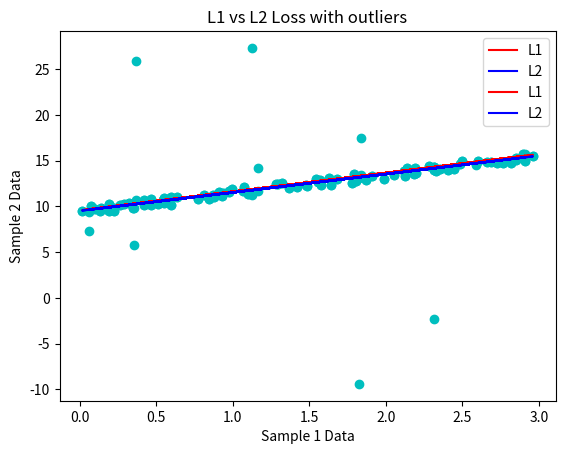

Write Python code to recreate this figure.
import time
import numpy as np
import matplotlib.pyplot as plt

print('Required Libraries:\ttime, numpy, matplotlib')

n_iterations = 1000
n = 100
learningRate = 0.01

np.random.seed(42)
X = 3*np.random.rand(n,1)
y = 9 + 2*X+np.random.rand(n,1)

def addRandomness():
  # add some outliers to the data
  sign = 1
  for i in range(int(n/10)):
    i*=10
    # print(y[i][0])
    y[i][0]+=25*np.random.rand()*sign
    sign*=-1

# w0 + w1.X
def predict(X, coef):
  output = coef[0] + np.dot(X, coef[1])
  return output

# SGD with L1 loss optimization
def L1fit(X, y):
  time_ = time.time()
  coef = np.zeros(2)
  for i in range(n_iterations):
    for xi, expected_value in zip(X, y):
      predicted_value = predict(xi, coef)
      # y2[xi] = predicted_value
      coef[0] -= learningRate * ((predicted_value - expected_value) / abs(predicted_value - expected_value)) * 1
      coef[1] -= learningRate * ((predicted_value - expected_value) / abs(predicted_value - expected_value)) * xi
  print('Runtime:\t', round(time.time() - time_,2),'sec')
  print('L1 Coeff:\t', coef)
  return coef

# SGD with L2 loss optimization
def L2fit(X, y):
  time_ = time.time()
  coef = np.zeros(2)
  for i in range(n_iterations):
    for xi, expected_value in zip(X, y):
      predicted_value = predict(xi, coef)
      # y2[xi] = predicted_value
      coef[0] -= learningRate * (predicted_value - expected_value) * 1
      coef[1] -= learningRate * (predicted_value - expected_value) * xi
  print('Runtime:\t', round(time.time() - time_,2),'sec')
  print('L2 Coeff:\t', coef)
  return coef

print('Model:\t\t\ty=mx+b')
print('Iterations:\t\t', n_iterations)
print('datapoints:\t\t',n)
print('Learning Rate:\t\t', learningRate)
print('Expected runtime:\t 1~ sec')
print('----------------------------------------------------------')
print('Without outliers')
L1coef = L1fit(X, y)
L1 = L1coef[1]*X+ L1coef[0]
print('----------------------------------------------------------')
L2coef = L2fit(X, y)
L2 = L2coef[1]*X+ L2coef[0]

print('Close the graph to continue to the example with randomess')
plt.plot(X, y, 'co')
plt.plot(X, L1, 'r', label='L1')
plt.plot(X, L2, 'b', label='L2')
plt.title("L1 vs L2 Loss no outliers")
plt.xlabel("Sample 1 Data")
plt.ylabel("Sample 2 Data")
plt.legend()
plt.show()

print('----------------------------------------------------------')
print('With outliers')
addRandomness()
L1coefOutliers = L1fit(X, y)
L1 = L1coef[1]*X+ L1coef[0]
print('----------------------------------------------------------')
L2coefOutliers = L2fit(X, y)
L2 = L2coef[1]*X+ L2coef[0]
print('----------------------------------------------------------')
print('Statistics')
print('L1 Coefficients')
print('No outliers:\t', L1coef)
print('Outliers:\t', L1coefOutliers)
print('Difference:\t', L1coef-L1coefOutliers)
print('L2 Coefficients')
print('No outliers:\t', L2coef)
print('Outliers:\t', L2coefOutliers)
print('Difference:\t', L2coef-L2coefOutliers)
print("""L2 loss diverges from the data, while L1 loss stays close. 
This is because the squared difference in L2 loss causes outliers to heavily affect the models coefficients.
In contrast, L2 loss should be slightly faster computation time compared to L1, since it contains less arithmetic.""")

plt.plot(X, y, 'co')
plt.plot(X, L1, 'r', label='L1')
plt.plot(X, L2, 'b', label='L2')
plt.title("L1 vs L2 Loss with outliers")
plt.xlabel("Sample 1 Data")
plt.ylabel("Sample 2 Data")
plt.legend()
plt.show()